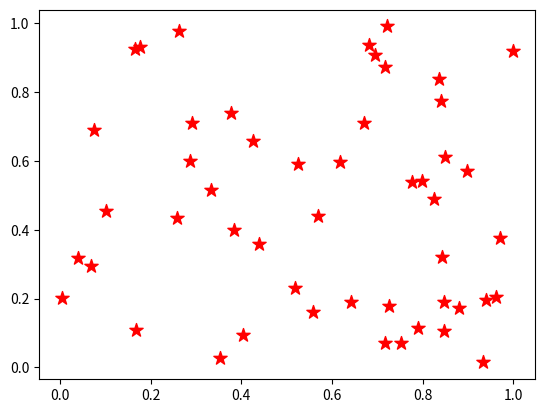

Reproduce this figure in Python.
from matplotlib import pyplot as plt
import numpy as np

x = np.random.rand(50)
y = np.random.rand(50)

plt.scatter(x,y,c='r',marker='*',s=100)
plt.show()
